Run: headless pygame with SDL's dummy video driver; simulated clock (each Clock.tick advances the game by its frame time, no real sleeping); random seed 0; keys injected as events and as key.get_pressed() state; no mouse input.
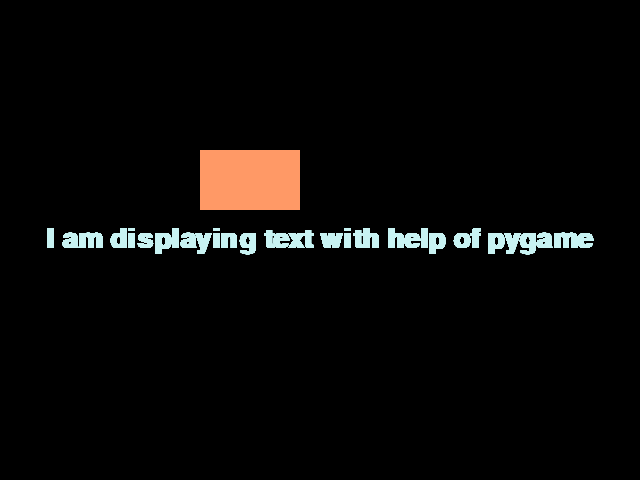
Frame 1 of 4 · flips 1–60 · no input
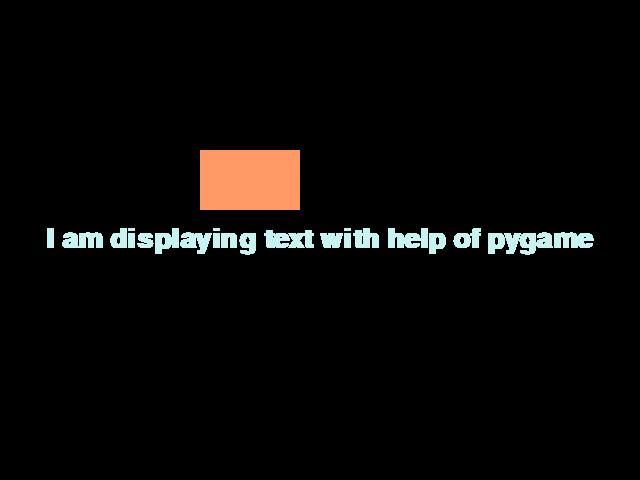
Frame 2 of 4 · flips 61–180 · tapped SPACE, RETURN · held RIGHT (→), D
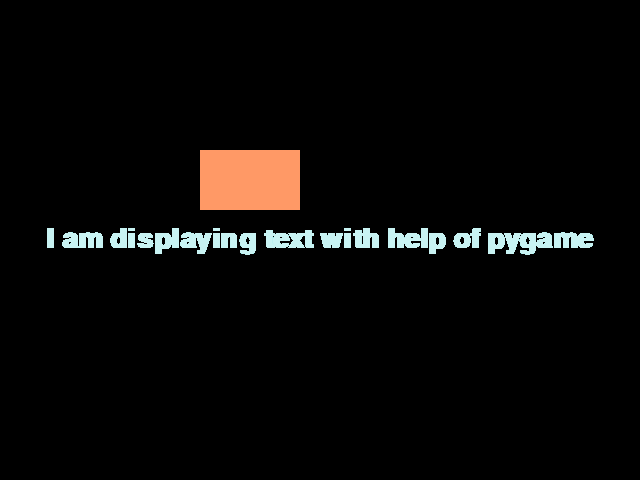
Frame 3 of 4 · flips 181–300 · held DOWN (↓), S
Frame 4 of 4 · flips 301–420 · held LEFT (←), A, UP (↑), W · screen unchanged from frame 3, image omitted

The pygame program that drew these frames:

import pygame

pygame.init()
screen = pygame.display.set_mode((640, 480))
pygame.display.set_caption('My first game screen')
screen.fill((0, 0, 0))

font = pygame.font.SysFont('Arial', 40, bold=True)
text = font.render('I am displaying text with help of pygame', True, (200, 243, 243))
done = True
while done:
    for event in pygame.event.get():
        if event.type == pygame.QUIT:
            done = False

    pygame.draw.rect(screen, (255, 153, 102), pygame.Rect(200, 150, 100, 60))
    txt_rect = text.get_rect(center=(320, 240))
    screen.blit(text, txt_rect)

    pygame.display.update()

pygame.quit()

    
            
